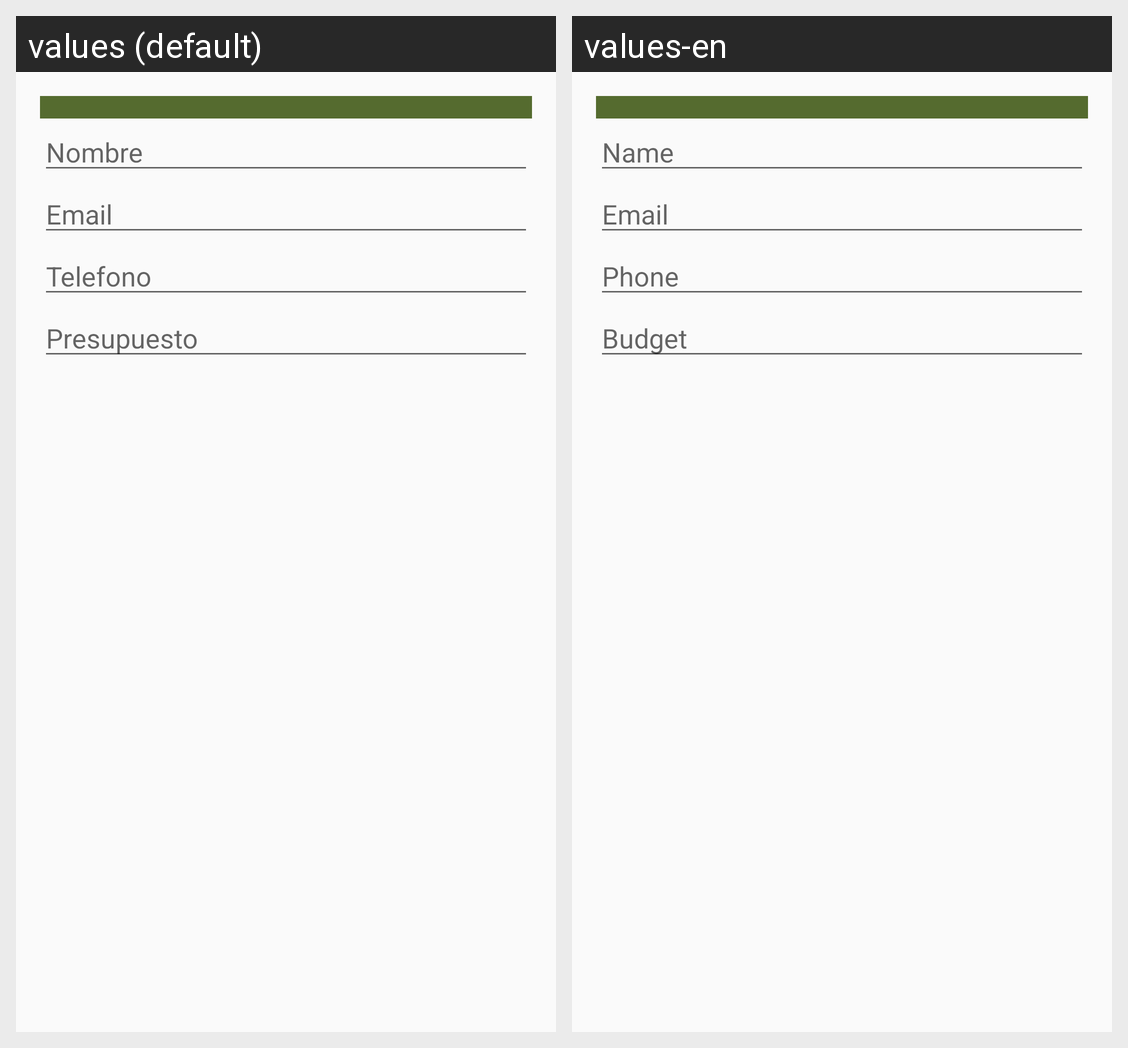

Locale-by-locale string values for the Android screen shown in this grid:
Android screen res/layout/dialog_crear_user.xml rendered under 2 locales, left to right: values (default), values-en. Device: Nexus 5 (rendered at 1080×1920; each locale shown at half size, 540×960, under a caption strip naming it); theme Theme.StashByDas.
Strings drawn on this screen, with the default value and each locale's value (text and hints the layout hard-codes, and strings that could not be matched under every locale, appear in the picture but are not listed):

nombre
  values: Nombre
  values-en: Name

email
  values: Email
  values-en: Email

telefono
  values: Telefono
  values-en: Phone

Presupuesto
  values: Presupuesto
  values-en: Budget
